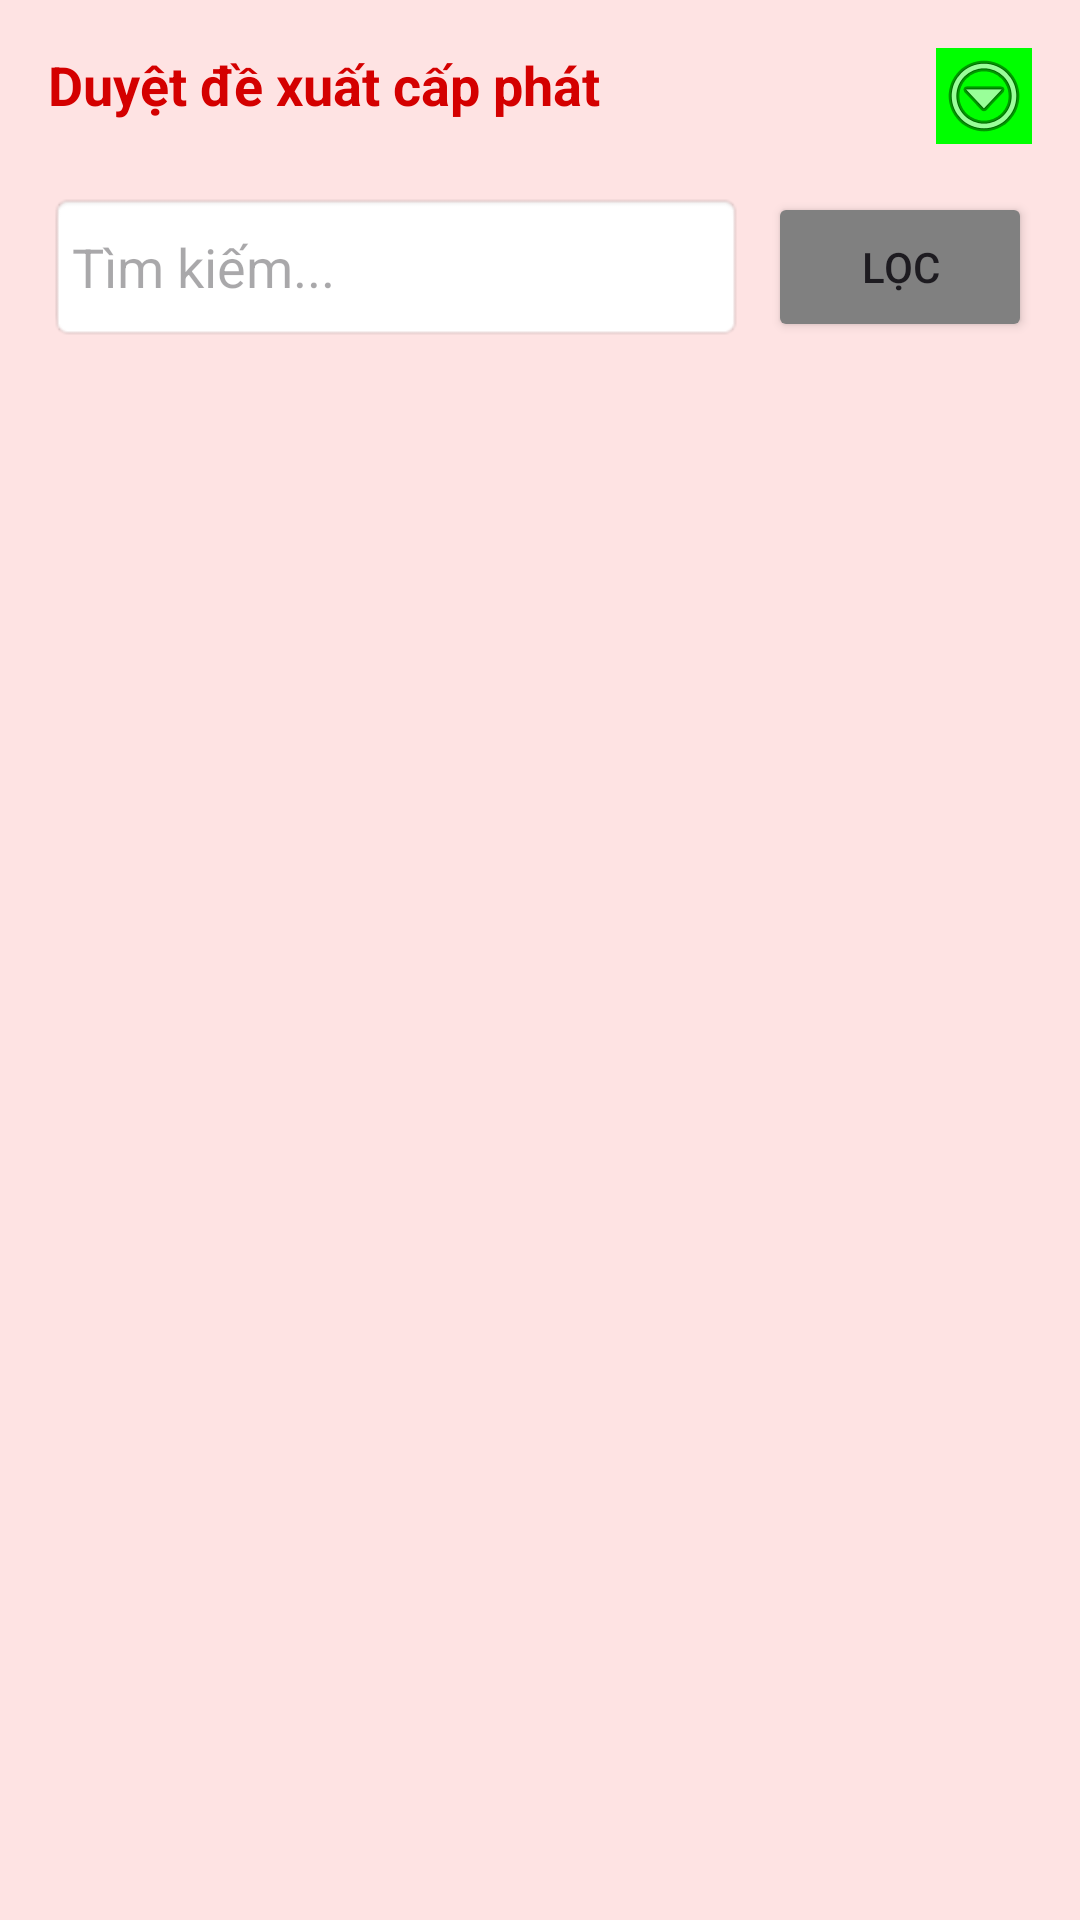

Layout XML and referenced resources for this Android screen:
<!-- AndroidManifest.xml: application theme Theme.FE_QUANLYVATTU -->
<!-- res/layout/fragment_de_xuat.xml -->
<?xml version="1.0" encoding="utf-8"?>
<LinearLayout
    xmlns:android="http://schemas.android.com/apk/res/android"
    android:orientation="vertical"
    android:background="#FEE3E3"
    android:layout_width="match_parent"
    android:layout_height="match_parent"
    android:padding="8dp">

    
    <RelativeLayout
        android:layout_width="match_parent"
        android:layout_height="wrap_content"
        android:padding="8dp">

        <TextView
            android:id="@+id/tvTieuDe"
            android:layout_width="wrap_content"
            android:layout_height="wrap_content"
            android:text="Duyệt đề xuất cấp phát"
            android:textColor="#D40000"
            android:textStyle="bold"
            android:textSize="18sp"/>

        <ImageButton
            android:id="@+id/btnMenu"
            android:layout_width="wrap_content"
            android:layout_height="wrap_content"
            android:layout_alignParentEnd="true"
            android:background="@color/green"
            android:src="@android:drawable/ic_menu_more"/>
    </RelativeLayout>

    
    <LinearLayout
        android:layout_width="match_parent"
        android:layout_height="wrap_content"
        android:orientation="horizontal"
        android:gravity="center_vertical"
        android:padding="8dp"
        android:layout_marginBottom="8dp">

        <EditText
            android:id="@+id/edtTimKiem"
            android:layout_width="0dp"
            android:layout_height="50dp"
            android:layout_weight="1"
            android:background="@android:drawable/editbox_background"
            android:hint="Tìm kiếm..."
            android:padding="8dp"/>

        <Button
            android:id="@+id/btnLoc"
            android:layout_width="wrap_content"
            android:layout_height="50dp"
            android:text="Lọc"
            android:backgroundTint="@color/gray"
            android:layout_marginStart="8dp"/>
    </LinearLayout>

    
    <androidx.recyclerview.widget.RecyclerView
        android:id="@+id/recyclerViewDeXuat"
        android:layout_width="match_parent"
        android:layout_height="0dp"
        android:layout_weight="1"/>
</LinearLayout>
<!-- resources referenced by this layout -->
<resources>
  <color name="gray">#808080</color>
  <color name="green">#00FF00</color>
  <style name="Theme.FE_QUANLYVATTU" parent="Base.Theme.FE_QUANLYVATTU" />
  <style name="Base.Theme.FE_QUANLYVATTU" parent="Theme.Material3.DayNight.NoActionBar">
          
          
      </style>
</resources>
